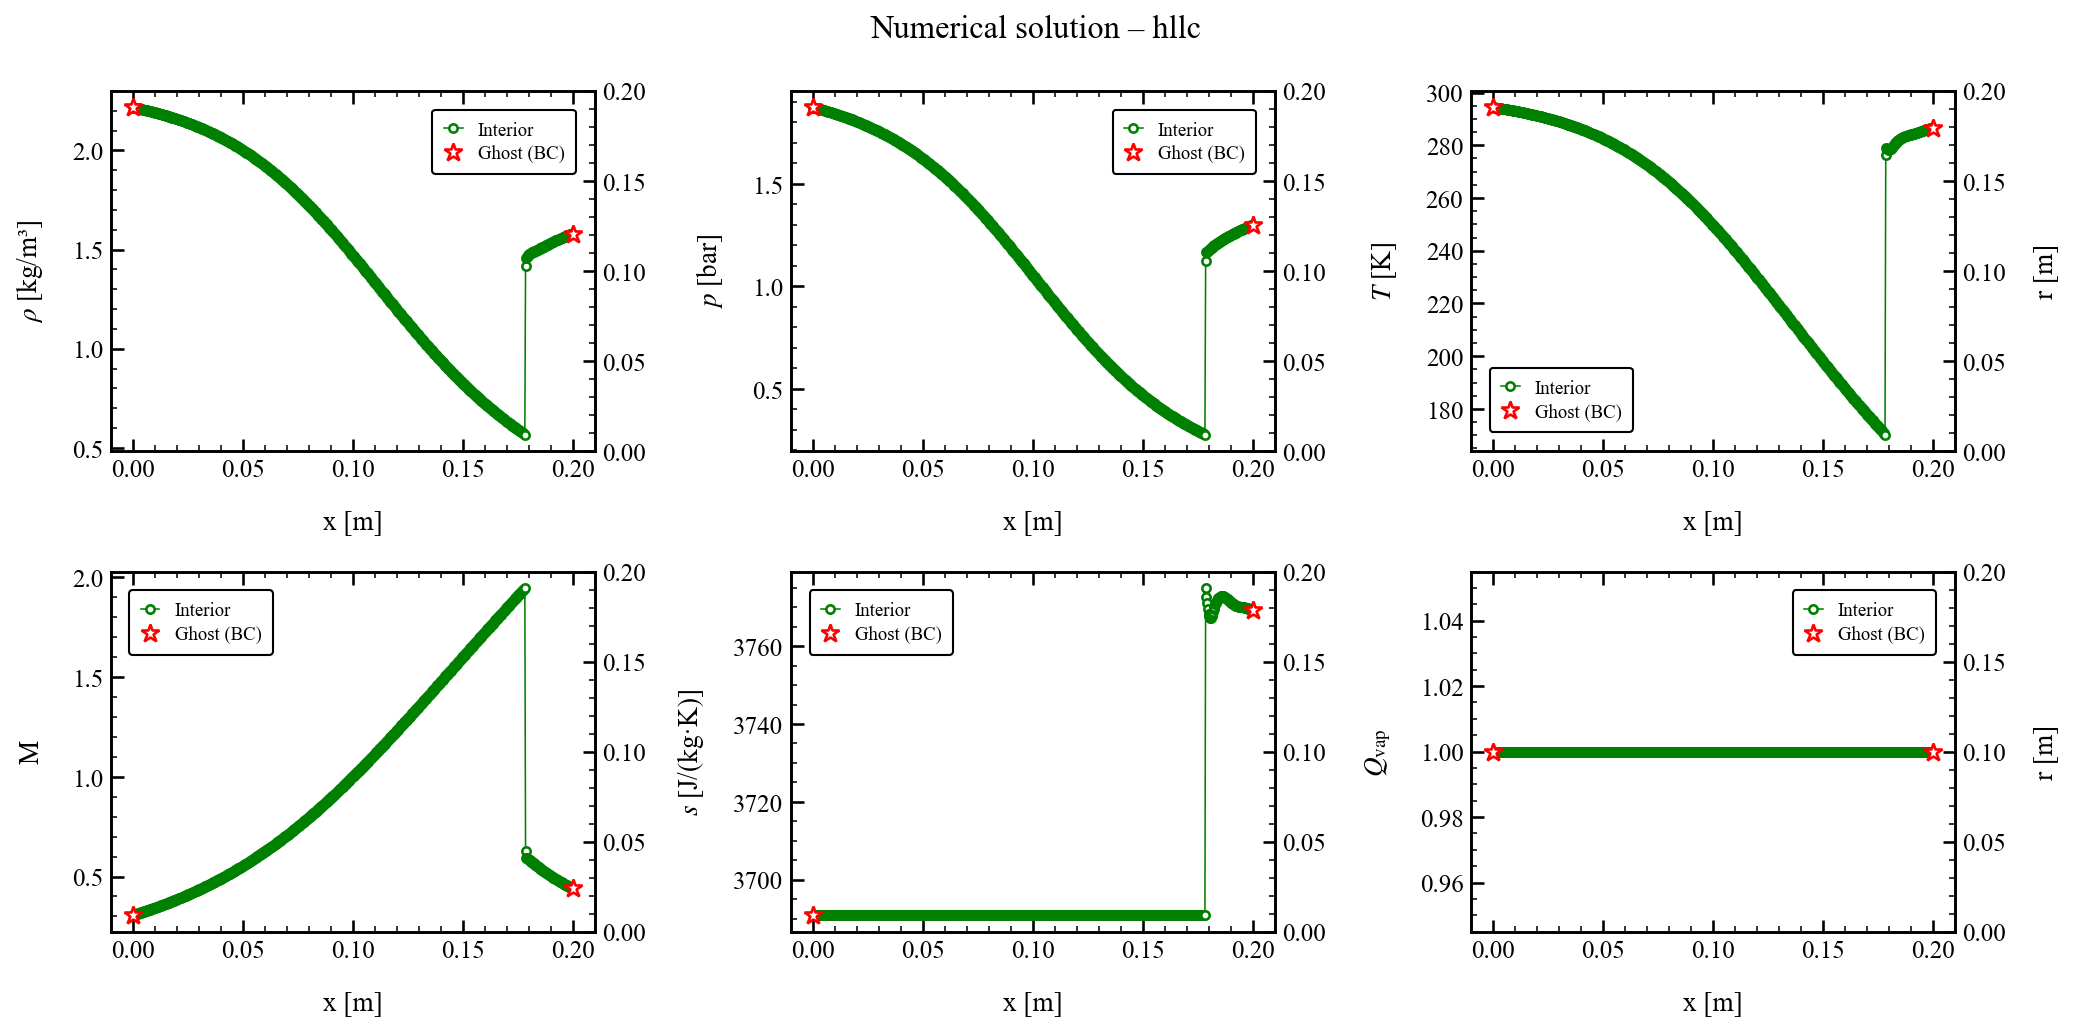

Source data for this figure (header and first rows):
x, rho, u, p, T, c, Ma, s, Qvap, Z
0.000000000000000000e+00, 2.218742237446219345e+00, 1.052412146490501925e+02, 1.874230831221266417e+05, 2.944760623329487998e+02, 3.442046595825580084e+02, 3.057518593056928746e-01, 3.690867909788880297e+03, 1.000000000000000000e+00, 9.993384951934153326e-01
3.338898163606010007e-04, 2.217096998264628471e+00, 1.056310357308197609e+02, 1.872281931971148588e+05, 2.943884047223790503e+02, 3.441532589243954590e+02, 3.069302207422219264e-01, 3.690867925542686862e+03, 1.000000000000000000e+00, 9.993376281474333211e-01
6.677796327212020015e-04, 2.216329089766619465e+00, 1.060208568125893294e+02, 1.871372413898971281e+05, 2.943474654447875309e+02, 3.441292503673639658e+02, 3.080844092718367233e-01, 3.690867903569088867e+03, 1.000000000000000000e+00, 9.993372234290467393e-01
1.001669449081802948e-03, 2.215545776430795311e+00, 1.064135209480725450e+02, 1.870444904780164070e+05, 2.943057154716556738e+02, 3.441047646412777681e+02, 3.092474498544258155e-01, 3.690867928448037219e+03, 1.000000000000000000e+00, 9.993368109947317057e-01
1.335559265442404003e-03, 2.214763470836193182e+00, 1.068068278898408323e+02, 1.869518595805614605e+05, 2.942639907500904997e+02, 3.440802920301101153e+02, 3.104125123228338445e-01, 3.690867905543470897e+03, 1.000000000000000000e+00, 9.993363988927960184e-01
1.669449081803005058e-03, 2.213968109963152298e+00, 1.072028777138176423e+02, 1.868577032152119209e+05, 2.942215713564780231e+02, 3.440554101891342498e+02, 3.115860833430465493e-01, 3.690867908470140264e+03, 1.000000000000000000e+00, 9.993359801865914216e-01
2.003338898163605896e-03, 2.213172837399175918e+00, 1.075996987972646934e+02, 1.867635679734262521e+05, 2.941791428552027128e+02, 3.440305212282166849e+02, 3.127620724263797669e-01, 3.690867900100965016e+03, 1.000000000000000000e+00, 9.993355615631613897e-01
2.337228714524206951e-03, 2.212364859651635207e+00, 1.079992666294029817e+02, 1.866679443885177025e+05, 2.941360296165656223e+02, 3.440052287606393975e+02, 3.139465845286596446e-01, 3.690867897728775915e+03, 1.000000000000000000e+00, 9.993351364011293647e-01
2.671118530884808006e-03, 2.211556768189851141e+00, 1.083996307418624809e+02, 1.865723220645274268e+05, 2.940929018120731939e+02, 3.439799259012383459e+02, 3.151335952464435208e-01, 3.690867897773888217e+03, 1.000000000000000000e+00, 9.993347113060837561e-01
3.005008347245409061e-03, 2.210735896479320228e+00, 1.088027641467010085e+02, 1.864752017826107622e+05, 2.940490820908542560e+02, 3.439542152075512718e+02, 3.163292070168306491e-01, 3.690867897559990979e+03, 1.000000000000000000e+00, 9.993342796005415529e-01
3.338898163606010116e-03, 2.209914846340638395e+00, 1.092067044032775698e+02, 1.863780753434384824e+05, 2.940052436944379224e+02, 3.439284916481811365e+02, 3.175273554102335805e-01, 3.690867898968741429e+03, 1.000000000000000000e+00, 9.993338479266005159e-01
3.672787979966611171e-03, 2.209080885942621642e+00, 1.096134350410885219e+02, 1.862794362514677632e+05, 2.939607054346612927e+02, 3.439023554688224067e+02, 3.187341793331389117e-01, 3.690867899196530288e+03, 1.000000000000000000e+00, 9.993334095753797497e-01
4.006677796327211792e-03, 2.208246680469528656e+00, 1.100209814530004877e+02, 1.861807835451656138e+05, 2.939161444973282755e+02, 3.438762040095019188e+02, 3.199435732109000563e-01, 3.690867900756436939e+03, 1.000000000000000000e+00, 9.993329712228868900e-01
4.340567612687812847e-03, 2.207399427870118558e+00, 1.104313388827435887e+02, 1.860806029084468028e+05, 2.938708756854264266e+02, 3.438496351014848642e+02, 3.211617160802003879e-01, 3.690867901020722911e+03, 1.000000000000000000e+00, 9.993325261280380234e-01
4.674457429048413902e-03, 2.206551860809352839e+00, 1.108425207798744054e+02, 1.859804009467242868e+05, 2.938255801340346807e+02, 3.438230484611567590e+02, 3.223824617807633519e-01, 3.690867902596303793e+03, 1.000000000000000000e+00, 9.993320809993918585e-01
5.008347245409014957e-03, 2.205691107549064167e+00, 1.112565343513932987e+02, 1.858786555991035129e+05, 2.937795686040623195e+02, 3.437960394841838934e+02, 3.236120303140129217e-01, 3.690867902851357030e+03, 1.000000000000000000e+00, 9.993316290631159005e-01
5.342237061769616012e-03, 2.204829969256947297e+00, 1.116713810079361622e+02, 1.857768810941582778e+05, 2.937335262017989521e+02, 3.437690102779033623e+02, 3.248442345563983813e-01, 3.690867904427114354e+03, 1.000000000000000000e+00, 9.993311770602167909e-01
5.676126878130217067e-03, 2.203955503999706522e+00, 1.120890800651056054e+02, 1.856735475759846158e+05, 2.936867596022453881e+02, 3.437415537748351539e+02, 3.260853360153499469e-01, 3.690867904667255061e+03, 1.000000000000000000e+00, 9.993307181838351205e-01
6.010016694490818122e-03, 2.203080582132459941e+00, 1.125076207616083792e+02, 1.855701769940565573e+05, 2.936399579395498449e+02, 3.437140745082439821e+02, 3.273291060966136978e-01, 3.690867906241062428e+03, 1.000000000000000000e+00, 9.993302592077800695e-01
6.343906510851419177e-03, 2.202192190912491299e+00, 1.129290346564760625e+02, 1.854652316164465738e+05, 2.935924237498448406e+02, 3.436861629145462302e+02, 3.285818483316554905e-01, 3.690867906465077795e+03, 1.000000000000000000e+00, 9.993297932918302484e-01
6.677796327212020232e-03, 2.201303270565576398e+00, 1.133512986758715755e+02, 1.853602411570661643e+05, 2.935448502293746174e+02, 3.436582259748005868e+02, 3.298372921362379695e-01, 3.690867908036314930e+03, 1.000000000000000000e+00, 9.993293272427349327e-01
7.011686143572621287e-03, 2.200400736884381647e+00, 1.137764567589090916e+02, 1.852536599456557888e+05, 2.934965357310414902e+02, 3.436298516013220592e+02, 3.311017835869279335e-01, 3.690867908243497823e+03, 1.000000000000000000e+00, 9.993288541867025865e-01
7.345575959933222342e-03, 2.199497600593321778e+00, 1.142024733791038926e+02, 1.851470255742963636e+05, 2.934481775798003014e+02, 3.436014492638791467e+02, 3.323690095713148218e-01, 3.690867909811719073e+03, 1.000000000000000000e+00, 9.993283809638907611e-01
7.679465776293823397e-03, 2.198580705357309650e+00, 1.146314049938597179e+02, 1.850387843510466628e+05, 2.933990698910924380e+02, 3.435726043168696151e+02, 3.336453592444688643e-01, 3.690867910001441487e+03, 1.000000000000000000e+00, 9.993279006666109243e-01
8.013355592654423584e-03, 2.197663133063918472e+00, 1.150612034802157950e+02, 1.849304817675860249e+05, 2.933499141437850994e+02, 3.435437287354281466e+02, 3.349244764378376815e-01, 3.690867911566261228e+03, 1.000000000000000000e+00, 9.993274201684742009e-01
8.347245409015024639e-03, 2.196731654587080307e+00, 1.154939379540295334e+02, 1.848205560998987348e+05, 2.933000001942783115e+02, 3.435144053013306689e+02, 3.362127939080700734e-01, 3.690867911737930626e+03, 1.000000000000000000e+00, 9.993269325279037218e-01
8.681135225375625694e-03, 2.195799423648685078e+00, 1.159275475497727825e+02, 1.847105607816113625e+05, 2.932500337104234518e+02, 3.434850485175769563e+02, 3.375039118881487110e-01, 3.690867913298999156e+03, 1.000000000000000000e+00, 9.993264446521011868e-01
9.015025041736226749e-03, 2.194853137661624487e+00, 1.163641141840128626e+02, 1.845989259733686049e+05, 2.931993002345116679e+02, 3.434552385588921766e+02, 3.388043072869303396e-01, 3.690867913452061657e+03, 1.000000000000000000e+00, 9.993259495652866420e-01
9.348914858096827804e-03, 2.193906022861138005e+00, 1.168015641002770906e+02, 1.844872131659791921e+05, 2.931485096919575994e+02, 3.434253924983757997e+02, 3.401075361683673082e-01, 3.690867915009078388e+03, 1.000000000000000000e+00, 9.993254542087143255e-01
9.682804674457428859e-03, 2.192944702522140688e+00, 1.172419921602399882e+02, 1.843738443110177177e+05, 2.930969432506577164e+02, 3.433950878661495949e+02, 3.414201201559971532e-01, 3.690867915143026494e+03, 1.000000000000000000e+00, 9.993249515720404874e-01
1.001669449081802991e-02, 2.191982476080188036e+00, 1.176833115657915982e+02, 1.842603890095120005e+05, 2.930453151343556897e+02, 3.433647443313625445e+02, 3.427355705809501107e-01, 3.690867916695739495e+03, 1.000000000000000000e+00, 9.993244486307559793e-01
1.035058430717863097e-02, 2.191005891988450749e+00, 1.181276302702837597e+02, 1.841452609413487371e+05, 2.929929020899101602e+02, 3.433339367499311265e+02, 3.440604543451309394e-01, 3.690867916810119823e+03, 1.000000000000000000e+00, 9.993239383397328757e-01
1.068447412353923202e-02, 2.190028323577769331e+00, 1.185728482809201125e+02, 1.840300379228472593e+05, 2.929404227042794560e+02, 3.433030874272357096e+02, 3.453882374595656501e-01, 3.690867918358344468e+03, 1.000000000000000000e+00, 9.993234277091120887e-01
1.101836393989983308e-02, 2.189036243788909708e+00, 1.190210867915145769e+02, 1.839131252787402482e+05, 2.928871492466896029e+02, 3.432717685094789317e+02, 3.467255326830874784e-01, 3.690867918452770027e+03, 1.000000000000000000e+00, 9.993229096586714322e-01
1.135225375626043413e-02, 2.188043100551093634e+00, 1.194702324591369091e+02, 1.837961090628409875e+05, 2.928338046949191948e+02, 3.432404049565980699e+02, 3.480657601317176941e-01, 3.690867919996397632e+03, 1.000000000000000000e+00, 9.993223912332430681e-01
1.168614357262103519e-02, 2.187035290595059855e+00, 1.199224198691041892e+02, 1.836773862441850943e+05, 2.927796568212462489e+02, 3.432085661914226193e+02, 3.494155789870878048e-01, 3.690867920070555556e+03, 1.000000000000000000e+00, 9.993218653175710564e-01
1.202003338898163624e-02, 2.186026337159699739e+00, 1.203755221704622187e+02, 1.835585511675642920e+05, 2.927254330365673241e+02, 3.431766798554663183e+02, 3.507683628769882045e-01, 3.690867921609564746e+03, 1.000000000000000000e+00, 9.993213389913601086e-01
1.235392320534223730e-02, 2.185002560061130694e+00, 1.208316874933668998e+02, 1.834379923419668921e+05, 2.926703965491102508e+02, 3.431443126063729778e+02, 3.521308180094335771e-01, 3.690867921663240395e+03, 1.000000000000000000e+00, 9.993208051039192963e-01
1.268781302170283835e-02, 2.183977558567448352e+00, 1.212887753184710249e+02, 1.833173125086353393e+05, 2.926152792693602009e+02, 3.431118948085224929e+02, 3.534962709064854991e-01, 3.690867923197732580e+03, 1.000000000000000000e+00, 9.993202707702376619e-01
1.302170283806343941e-02, 2.182937574868682784e+00, 1.217489474764230408e+02, 1.831948916328709456e+05, 2.925593397833413292e+02, 3.430789903177499127e+02, 3.548714754105538605e-01, 3.690867923230980978e+03, 1.000000000000000000e+00, 9.993197288038750958e-01
1.335559265442404046e-02, 2.181896284994663926e+00, 1.222100496163227064e+02, 1.830723409270396805e+05, 2.925033145540733130e+02, 3.430460322546800853e+02, 3.562497103175733537e-01, 3.690867924761123504e+03, 1.000000000000000000e+00, 9.993191863553276821e-01
1.368948247078464152e-02, 2.180839852795667611e+00, 1.226742574270984250e+02, 1.829480317706928472e+05, 2.924464575055687305e+02, 3.430125816474138674e+02, 3.576377777104297051e-01, 3.690867924772970582e+03, 1.000000000000000000e+00, 9.993186362022511426e-01
1.402337228714524257e-02, 2.179782031796105635e+00, 1.231394025610337906e+02, 1.828235838700179593e+05, 2.923895096830039506e+02, 3.429790743925831293e+02, 3.590289080437750191e-01, 3.690867926297329632e+03, 1.000000000000000000e+00, 9.993180855307221000e-01
1.435726210350584363e-02, 2.178708906776173126e+00, 1.236076747260343467e+02, 1.826973599762938684e+05, 2.923317203079495243e+02, 3.429450686642456390e+02, 3.604299522587691151e-01, 3.690867926285907743e+03, 1.000000000000000000e+00, 9.993175270824073975e-01
1.469115191986644468e-02, 2.177634309499105303e+00, 1.240768914095023945e+02, 1.825709883746237610e+05, 2.922738350664317863e+02, 3.429110031719560538e+02, 3.618340918249358107e-01, 3.690867927802867598e+03, 1.000000000000000000e+00, 9.993169680792866050e-01
1.502504173622704574e-02, 2.176544244942290707e+00, 1.245492565012583697e+02, 1.824428230835208669e+05, 2.922150984082176137e+02, 3.428764331923014765e+02, 3.632482271868629486e-01, 3.690867927766257253e+03, 1.000000000000000000e+00, 9.993164012266437801e-01
1.535893155258764679e-02, 2.175452623861330981e+00, 1.250225731530708231e+02, 1.823145010729269998e+05, 2.921562607289403104e+02, 3.428418002906619790e+02, 3.646654901679912686e-01, 3.690867929274157632e+03, 1.000000000000000000e+00, 9.993158337827677817e-01
1.569282136894824611e-02, 2.174345370690768053e+00, 1.254990596021282840e+02, 1.821843675551134511e+05, 2.920965616508174207e+02, 3.428066568106627869e+02, 3.660928313636665488e-01, 3.690867929210397051e+03, 1.000000000000000000e+00, 9.993152584163040864e-01
1.602671118530884717e-02, 2.173236475940881096e+00, 1.259765044910940190e+02, 1.820540682391668670e+05, 2.920367563247538101e+02, 3.427714472028922614e+02, 3.675233322935628766e-01, 3.690867930707544474e+03, 1.000000000000000000e+00, 9.993146824220265900e-01
1.636060100166944822e-02, 2.172111782756049436e+00, 1.264571405725409647e+02, 1.819219394679581164e+05, 2.919760794938080153e+02, 3.427357208448810866e+02, 3.689639943592989413e-01, 3.690867930614635952e+03, 1.000000000000000000e+00, 9.993140984317343545e-01
1.669449081803004928e-02, 2.170985362172460853e+00, 1.269387418037884032e+02, 1.817896357648441335e+05, 2.919152911199057598e+02, 3.426999251078133284e+02, 3.704078481016694346e-01, 3.690867932099316931e+03, 1.000000000000000000e+00, 9.993135137769524334e-01
1.702838063439065033e-02, 2.169842975289615339e+00, 1.274235556234297491e+02, 1.816554845400863269e+05, 2.918536210147334486e+02, 3.426636063695606254e+02, 3.718619463953350412e-01, 3.690867931975242755e+03, 1.000000000000000000e+00, 9.993129210524273054e-01
1.736227045075125139e-02, 2.168698774449884681e+00, 1.279093411243726166e+02, 1.815211492065487546e+05, 2.917918340076116124e+02, 3.426272149577325195e+02, 3.733192681152076031e-01, 3.690867933445730159e+03, 1.000000000000000000e+00, 9.993123276267009691e-01
1.769616026711185244e-02, 2.167538437945701446e+00, 1.283983606045442514e+02, 1.813849481683084159e+05, 2.917291549212764039e+02, 3.425902942137389573e+02, 3.747869182903286744e-01, 3.690867933288458971e+03, 1.000000000000000000e+00, 9.993117260572169647e-01
1.803005008347245350e-02, 2.166376200215088588e+00, 1.288883581104944085e+02, 1.812485537824591738e+05, 2.916663534999492526e+02, 3.425532974522951690e+02, 3.762578234367857100e-01, 3.690867934743027490e+03, 1.000000000000000000e+00, 9.993111237497055432e-01
1.836393989983305455e-02, 2.165197655973680746e+00, 1.293816109755207151e+02, 1.811102753939476097e+05, 2.916026495286969862e+02, 3.425157649466820544e+02, 3.777391414250990676e-01, 3.690867934550534301e+03, 1.000000000000000000e+00, 9.993105132241526523e-01
1.869782971619365561e-02, 2.164017122553931305e+00, 1.298758480149322736e+02, 1.809717943899052916e+05, 2.915388177290454905e+02, 3.424781530382517758e+02, 3.792237456980979693e-01, 3.690867935987473174e+03, 1.000000000000000000e+00, 9.993099019237842162e-01
1.903171953255425666e-02, 2.162820110317294819e+00, 1.303733617762249253e+02, 1.808314109722037683e+05, 2.914740727847802759e+02, 3.424399988916339908e+02, 3.807188476760914320e-01, 3.690867935757745727e+03, 1.000000000000000000e+00, 9.993092823308369343e-01
1.936560934891485772e-02, 2.161621020298907236e+00, 1.308718656555817006e+02, 1.806908156439212908e+05, 2.914091944578054267e+02, 3.424017619148252152e+02, 3.822172670014968299e-01, 3.690867937175381485e+03, 1.000000000000000000e+00, 9.993086619263383819e-01
1.969949916527545877e-02, 2.160405277720933270e+00, 1.313736675963714902e+02, 1.805482993799205869e+05, 2.913433922663408566e+02, 3.423629761227966810e+02, 3.837262693652107592e-01, 3.690867936906448904e+03, 1.000000000000000000e+00, 9.993080331544879069e-01
... 540 more rows
